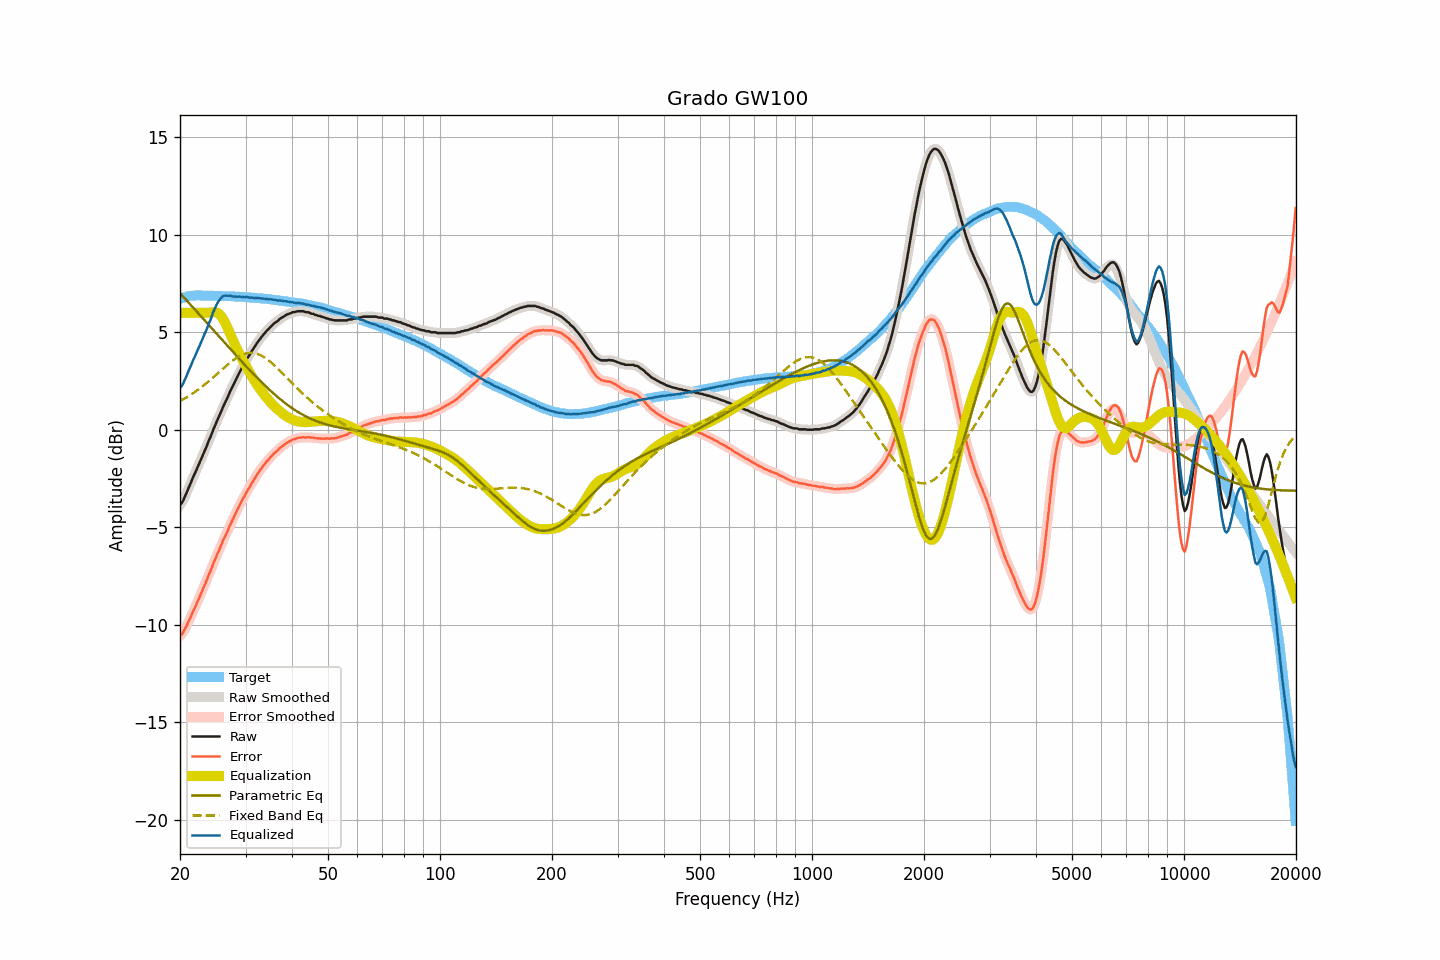

The table this chart was drawn from, first rows:
frequency, raw, smoothed, error, error_smoothed, equalization, parametric_eq, fixed_band_eq, equalized_raw, equalized_smoothed, target
20.00, -3.84, -3.86, -10.55, -10.58, 6.00, 7.01, 1.47, 2.16, 2.14, 6.71
20.20, -3.77, -3.75, -10.51, -10.49, 6.00, 6.92, 1.51, 2.23, 2.25, 6.74
20.40, -3.63, -3.61, -10.40, -10.38, 6.00, 6.83, 1.56, 2.37, 2.39, 6.77
20.61, -3.43, -3.45, -10.23, -10.25, 6.00, 6.73, 1.61, 2.57, 2.55, 6.79
20.81, -3.26, -3.25, -10.08, -10.08, 6.00, 6.64, 1.66, 2.74, 2.75, 6.82
21.02, -3.05, -3.06, -9.90, -9.90, 6.00, 6.55, 1.71, 2.95, 2.94, 6.85
21.23, -2.86, -2.86, -9.72, -9.72, 6.00, 6.46, 1.76, 3.14, 3.14, 6.86
21.44, -2.67, -2.66, -9.54, -9.53, 6.00, 6.37, 1.81, 3.33, 3.34, 6.87
21.66, -2.46, -2.47, -9.34, -9.35, 6.00, 6.28, 1.87, 3.54, 3.53, 6.88
21.87, -2.29, -2.28, -9.17, -9.17, 6.00, 6.19, 1.92, 3.71, 3.72, 6.88
22.09, -2.11, -2.10, -9.00, -8.99, 6.00, 6.10, 1.98, 3.89, 3.90, 6.89
22.31, -1.91, -1.91, -8.80, -8.80, 6.00, 6.01, 2.04, 4.09, 4.09, 6.89
22.54, -1.73, -1.73, -8.62, -8.62, 6.00, 5.91, 2.10, 4.27, 4.27, 6.89
22.76, -1.53, -1.53, -8.42, -8.42, 6.00, 5.82, 2.16, 4.47, 4.47, 6.89
22.99, -1.35, -1.34, -8.23, -8.22, 6.00, 5.73, 2.23, 4.65, 4.66, 6.88
23.22, -1.14, -1.15, -8.02, -8.03, 6.00, 5.64, 2.29, 4.86, 4.85, 6.88
23.45, -0.97, -0.96, -7.84, -7.83, 6.00, 5.55, 2.36, 5.03, 5.04, 6.88
23.69, -0.76, -0.76, -7.64, -7.63, 6.00, 5.45, 2.43, 5.24, 5.24, 6.87
23.92, -0.54, -0.56, -7.41, -7.44, 6.00, 5.36, 2.50, 5.46, 5.44, 6.87
24.16, -0.37, -0.35, -7.25, -7.23, 6.01, 5.27, 2.57, 5.64, 5.66, 6.88
24.40, -0.15, -0.15, -7.03, -7.03, 6.03, 5.18, 2.64, 5.88, 5.88, 6.88
24.65, 0.07, 0.05, -6.80, -6.82, 6.04, 5.08, 2.71, 6.10, 6.09, 6.87
24.89, 0.24, 0.26, -6.63, -6.61, 6.03, 4.99, 2.78, 6.27, 6.29, 6.87
25.14, 0.45, 0.45, -6.42, -6.42, 6.01, 4.90, 2.86, 6.46, 6.45, 6.87
25.39, 0.63, 0.63, -6.23, -6.24, 5.96, 4.81, 2.93, 6.59, 6.59, 6.87
25.65, 0.82, 0.83, -6.05, -6.04, 5.89, 4.71, 3.01, 6.70, 6.71, 6.87
25.91, 1.01, 1.01, -5.85, -5.85, 5.78, 4.62, 3.08, 6.79, 6.80, 6.86
26.16, 1.21, 1.20, -5.64, -5.66, 5.65, 4.53, 3.15, 6.87, 6.85, 6.85
26.43, 1.38, 1.38, -5.48, -5.48, 5.50, 4.44, 3.23, 6.88, 6.88, 6.85
26.69, 1.55, 1.56, -5.30, -5.29, 5.33, 4.35, 3.30, 6.88, 6.89, 6.85
26.96, 1.73, 1.74, -5.12, -5.11, 5.14, 4.25, 3.37, 6.87, 6.88, 6.85
27.23, 1.94, 1.92, -4.91, -4.93, 4.95, 4.16, 3.43, 6.88, 6.87, 6.85
27.50, 2.10, 2.10, -4.75, -4.75, 4.75, 4.07, 3.50, 6.85, 6.85, 6.85
27.77, 2.26, 2.27, -4.57, -4.57, 4.57, 3.98, 3.56, 6.83, 6.84, 6.84
28.05, 2.43, 2.43, -4.40, -4.40, 4.40, 3.89, 3.62, 6.83, 6.83, 6.84
28.33, 2.60, 2.60, -4.22, -4.23, 4.22, 3.80, 3.68, 6.83, 6.83, 6.82
28.62, 2.77, 2.77, -4.06, -4.05, 4.06, 3.71, 3.73, 6.82, 6.83, 6.82
28.90, 2.94, 2.94, -3.88, -3.88, 3.89, 3.62, 3.77, 6.83, 6.83, 6.82
29.19, 3.09, 3.09, -3.72, -3.73, 3.73, 3.53, 3.82, 6.82, 6.82, 6.81
29.48, 3.24, 3.24, -3.58, -3.57, 3.57, 3.44, 3.85, 6.81, 6.81, 6.82
29.78, 3.38, 3.39, -3.43, -3.42, 3.42, 3.35, 3.89, 6.80, 6.81, 6.81
30.08, 3.54, 3.53, -3.27, -3.27, 3.27, 3.26, 3.91, 6.80, 6.80, 6.80
30.38, 3.69, 3.68, -3.10, -3.12, 3.12, 3.18, 3.93, 6.81, 6.80, 6.79
30.68, 3.80, 3.81, -2.99, -2.97, 2.98, 3.09, 3.94, 6.78, 6.79, 6.79
30.99, 3.95, 3.94, -2.83, -2.84, 2.84, 3.00, 3.94, 6.78, 6.78, 6.78
31.30, 4.08, 4.07, -2.70, -2.70, 2.70, 2.92, 3.94, 6.78, 6.77, 6.78
31.61, 4.20, 4.21, -2.57, -2.56, 2.56, 2.83, 3.93, 6.76, 6.77, 6.77
31.93, 4.33, 4.33, -2.43, -2.43, 2.43, 2.75, 3.91, 6.76, 6.76, 6.76
32.24, 4.46, 4.45, -2.29, -2.30, 2.30, 2.66, 3.89, 6.76, 6.76, 6.75
32.57, 4.57, 4.57, -2.18, -2.17, 2.18, 2.58, 3.86, 6.75, 6.75, 6.75
32.89, 4.68, 4.68, -2.06, -2.06, 2.06, 2.50, 3.83, 6.74, 6.74, 6.74
33.22, 4.79, 4.79, -1.94, -1.95, 1.95, 2.42, 3.79, 6.74, 6.73, 6.73
33.55, 4.89, 4.89, -1.84, -1.83, 1.84, 2.33, 3.74, 6.73, 6.73, 6.73
33.89, 4.98, 4.98, -1.74, -1.73, 1.73, 2.26, 3.68, 6.71, 6.72, 6.72
34.23, 5.09, 5.08, -1.62, -1.63, 1.63, 2.18, 3.63, 6.72, 6.71, 6.71
34.57, 5.15, 5.17, -1.55, -1.53, 1.53, 2.10, 3.56, 6.68, 6.70, 6.70
34.92, 5.26, 5.25, -1.43, -1.44, 1.44, 2.02, 3.50, 6.70, 6.69, 6.69
35.27, 5.33, 5.33, -1.35, -1.35, 1.35, 1.95, 3.43, 6.68, 6.68, 6.68
35.62, 5.41, 5.41, -1.26, -1.26, 1.27, 1.87, 3.36, 6.67, 6.68, 6.67
35.97, 5.48, 5.47, -1.17, -1.19, 1.18, 1.80, 3.28, 6.66, 6.66, 6.66
... 635 more rows
